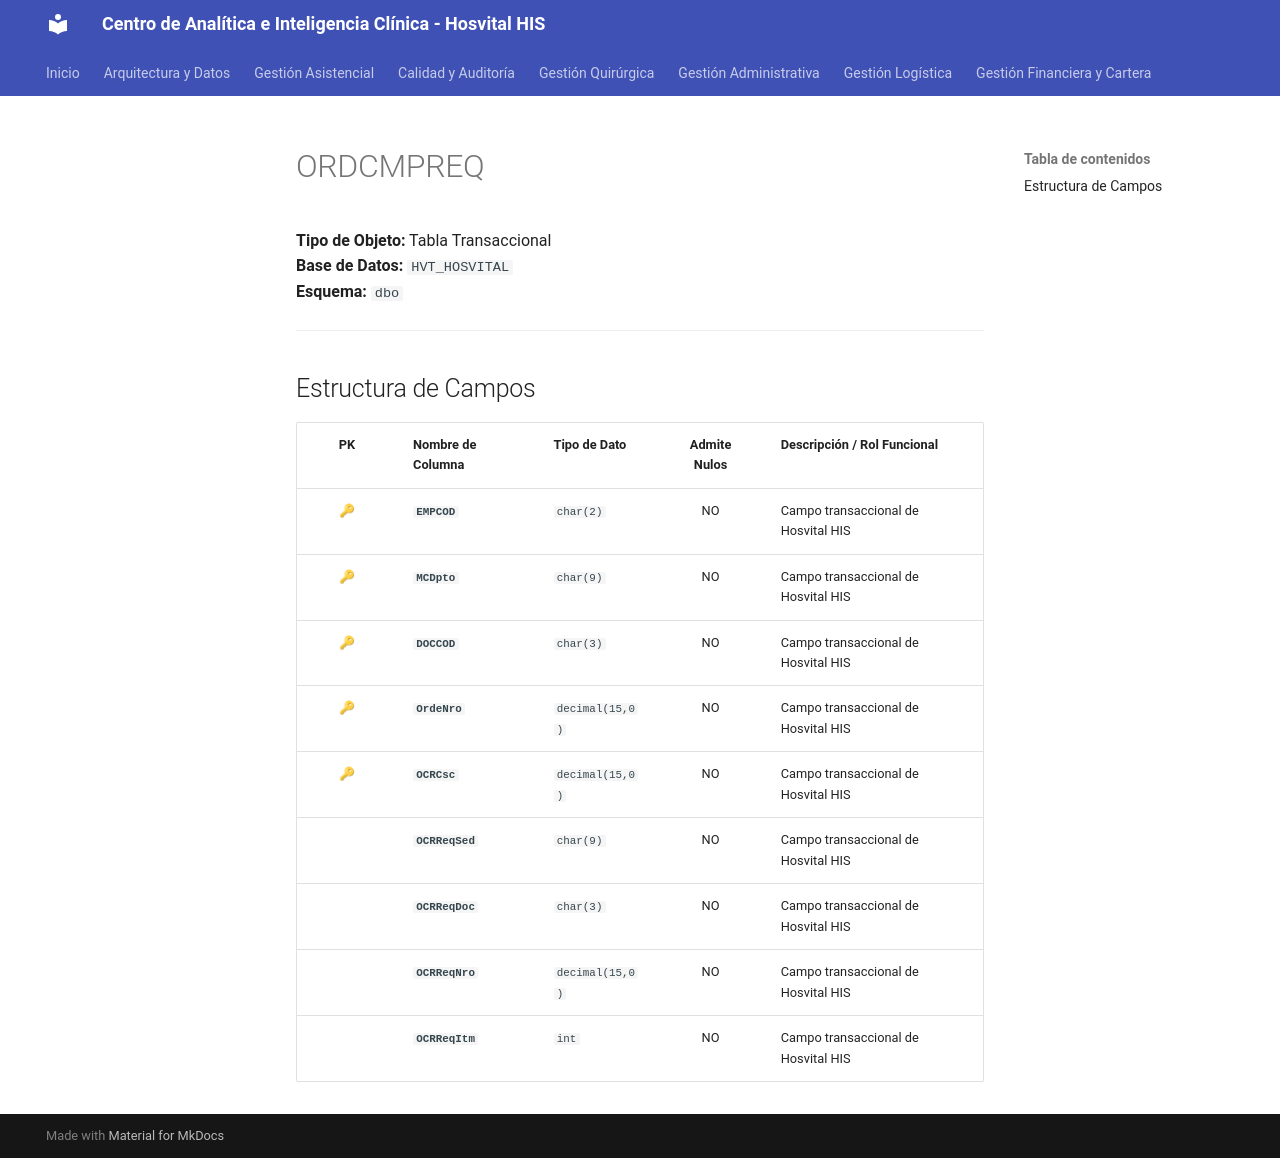

repository: SoporteSaludtech/superset-docs · page: diccionario-general/ORDCMPREQ/index.html · generator: mkdocs

# ORDCMPREQ

**Tipo de Objeto:** Tabla Transaccional  
**Base de Datos:** `HVT_HOSVITAL`  
**Esquema:** `dbo`

---

## Estructura de Campos

| PK | Nombre de Columna | Tipo de Dato | Admite Nulos | Descripción / Rol Funcional |
| :-: | :--- | :--- | :-: | :--- |
| 🔑 | **`EMPCOD`** | `char(2)` | NO | Campo transaccional de Hosvital HIS |
| 🔑 | **`MCDpto`** | `char(9)` | NO | Campo transaccional de Hosvital HIS |
| 🔑 | **`DOCCOD`** | `char(3)` | NO | Campo transaccional de Hosvital HIS |
| 🔑 | **`OrdeNro`** | `decimal(15,0)` | NO | Campo transaccional de Hosvital HIS |
| 🔑 | **`OCRCsc`** | `decimal(15,0)` | NO | Campo transaccional de Hosvital HIS |
|  | **`OCRReqSed`** | `char(9)` | NO | Campo transaccional de Hosvital HIS |
|  | **`OCRReqDoc`** | `char(3)` | NO | Campo transaccional de Hosvital HIS |
|  | **`OCRReqNro`** | `decimal(15,0)` | NO | Campo transaccional de Hosvital HIS |
|  | **`OCRReqItm`** | `int` | NO | Campo transaccional de Hosvital HIS |
